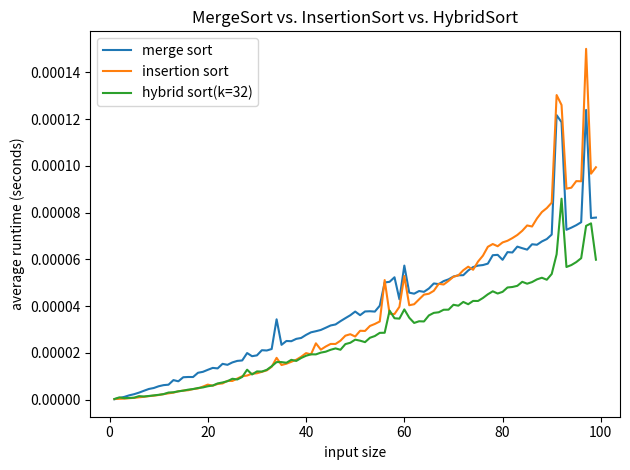

Python code for this plot:
# This file is used to generate a graph that plots the average runtimes for sorting lists of varying lengths using
# merge sort, insertion sort, and a hybrid tim-sort

import time
import random
import matplotlib.pyplot as plt

# https://www.geeksforgeeks.org/merge-sort/
def mergeSort(arr):
    if len(arr) > 1:

        # Finding the mid of the array
        mid = len(arr) // 2

        # Dividing the array elements
        L = arr[:mid]

        # into 2 halves
        R = arr[mid:]

        # Sorting the first half
        mergeSort(L)

        # Sorting the second half
        mergeSort(R)

        i = j = k = 0

        # Copy data to temp arrays L[] and R[]
        while i < len(L) and j < len(R):
            if L[i] <= R[j]:
                arr[k] = L[i]
                i += 1
            else:
                arr[k] = R[j]
                j += 1
            k += 1

        # Checking if any element was left
        while i < len(L):
            arr[k] = L[i]
            i += 1
            k += 1

        while j < len(R):
            arr[k] = R[j]
            j += 1
            k += 1

# https://www.geeksforgeeks.org/insertion-sort/
def insertionSort(arr):
    # Traverse through 1 to len(arr)
    for i in range(1, len(arr)):

        key = arr[i]

        # Move elements of arr[0..i-1], that are
        # greater than key, to one position ahead
        # of their current position
        j = i - 1
        while j >= 0 and key < arr[j]:
            arr[j + 1] = arr[j]
            j -= 1
        arr[j + 1] = key


# Python program for implementation of timSort heavily based on MergeSort and calls InsertionSort
# uses merge sort when length of array is > than k and insertion sort when 1<len(array)<=k
def timSort(arr, k):
    if len(arr) > 1 and len(arr) > k:

        # Finding the mid of the array
        mid = len(arr) // 2

        # Dividing the array elements
        L = arr[:mid]

        # into 2 halves
        R = arr[mid:]

        # Sorting the first half
        timSort(L, k)

        # Sorting the second half
        timSort(R, k)

        insertionSort(L)
        insertionSort(R)

        i = j = k = 0

        # Copy data to temp arrays L[] and R[]
        while i < len(L) and j < len(R):
            if L[i] <= R[j]:
                arr[k] = L[i]
                i += 1
            else:
                arr[k] = R[j]
                j += 1
            k += 1

        # Checking if any element was left
        while i < len(L):
            arr[k] = L[i]
            i += 1
            k += 1

        while j < len(R):
            arr[k] = R[j]
            j += 1
            k += 1
    elif len(arr) > 1:
        insertionSort(arr)


# now graph using optimal k and compare to insertion and merge sort graphs
# test using mulitples of 8 up to 64 for k
x_merge = []
y_merge = []
x_insert = []
y_insert = []
x_hybrid = []
y_hybrid = []

for num in range(1, 100):
    data_to_avg_hybrid = []
    for i in range(50):
        data = random.sample(range(1, 100), num)
        start_time = time.time()
        timSort(data, 32)
        data_to_avg_hybrid.append(time.time()-start_time)
    hybrid_sort_avg = sum(data_to_avg_hybrid) / len(data_to_avg_hybrid)

    data_to_avg_merge = []
    for i in range(50):
        data = random.sample(range(1, 100), num)
        start_time = time.time()
        mergeSort(data)
        data_to_avg_merge.append(time.time() - start_time)

    mergesort_avg = sum(data_to_avg_merge) / len(data_to_avg_merge)

    data_to_avg_insert = []
    for i in range(50):
        data = random.sample(range(1, 100), num)
        start_time = time.time()
        insertionSort(data)
        data_to_avg_insert.append(time.time() - start_time)

    insertsort_avg = sum(data_to_avg_insert) / len(data_to_avg_insert)

    x_merge.append(num)
    y_merge.append(mergesort_avg)
    x_insert.append(num)
    y_insert.append(insertsort_avg)
    x_hybrid.append(num)
    y_hybrid.append(hybrid_sort_avg)

plt.plot(x_merge, y_merge, label="merge sort")
plt.plot(x_insert, y_insert, label="insertion sort")
plt.plot(x_hybrid, y_hybrid, label="hybrid sort(k=32)")

plt.title('MergeSort vs. InsertionSort vs. HybridSort')
plt.xlabel('input size')
plt.ylabel('average runtime (seconds)')
plt.tight_layout()
plt.legend()
plt.show()
plt.show()


